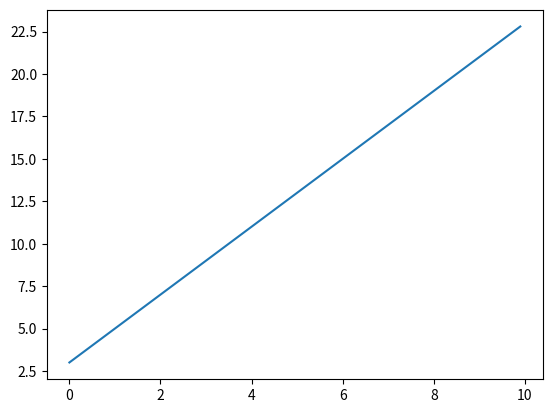

The script that saved this image:
import numpy as np
import matplotlib.pyplot as plt

arr1 = np.arange(0, 10, 0.1)
print(arr1)

y = arr1 * 2 + 3
print(y)

plt.plot(arr1, y)
plt.show()
